6-way image classification set "processed_esp32cam" from GitHub (Buddhadeb-ss/TinyCV-ESP32-CAM); label vocabulary: background, cream container, earbuds case, glue stick, microcontroller board, mouse.

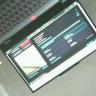
Label: background

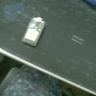
Label: microcontroller board

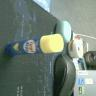
Label: glue stick

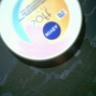
Label: cream container

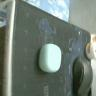
Label: earbuds case

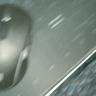
Label: mouse
